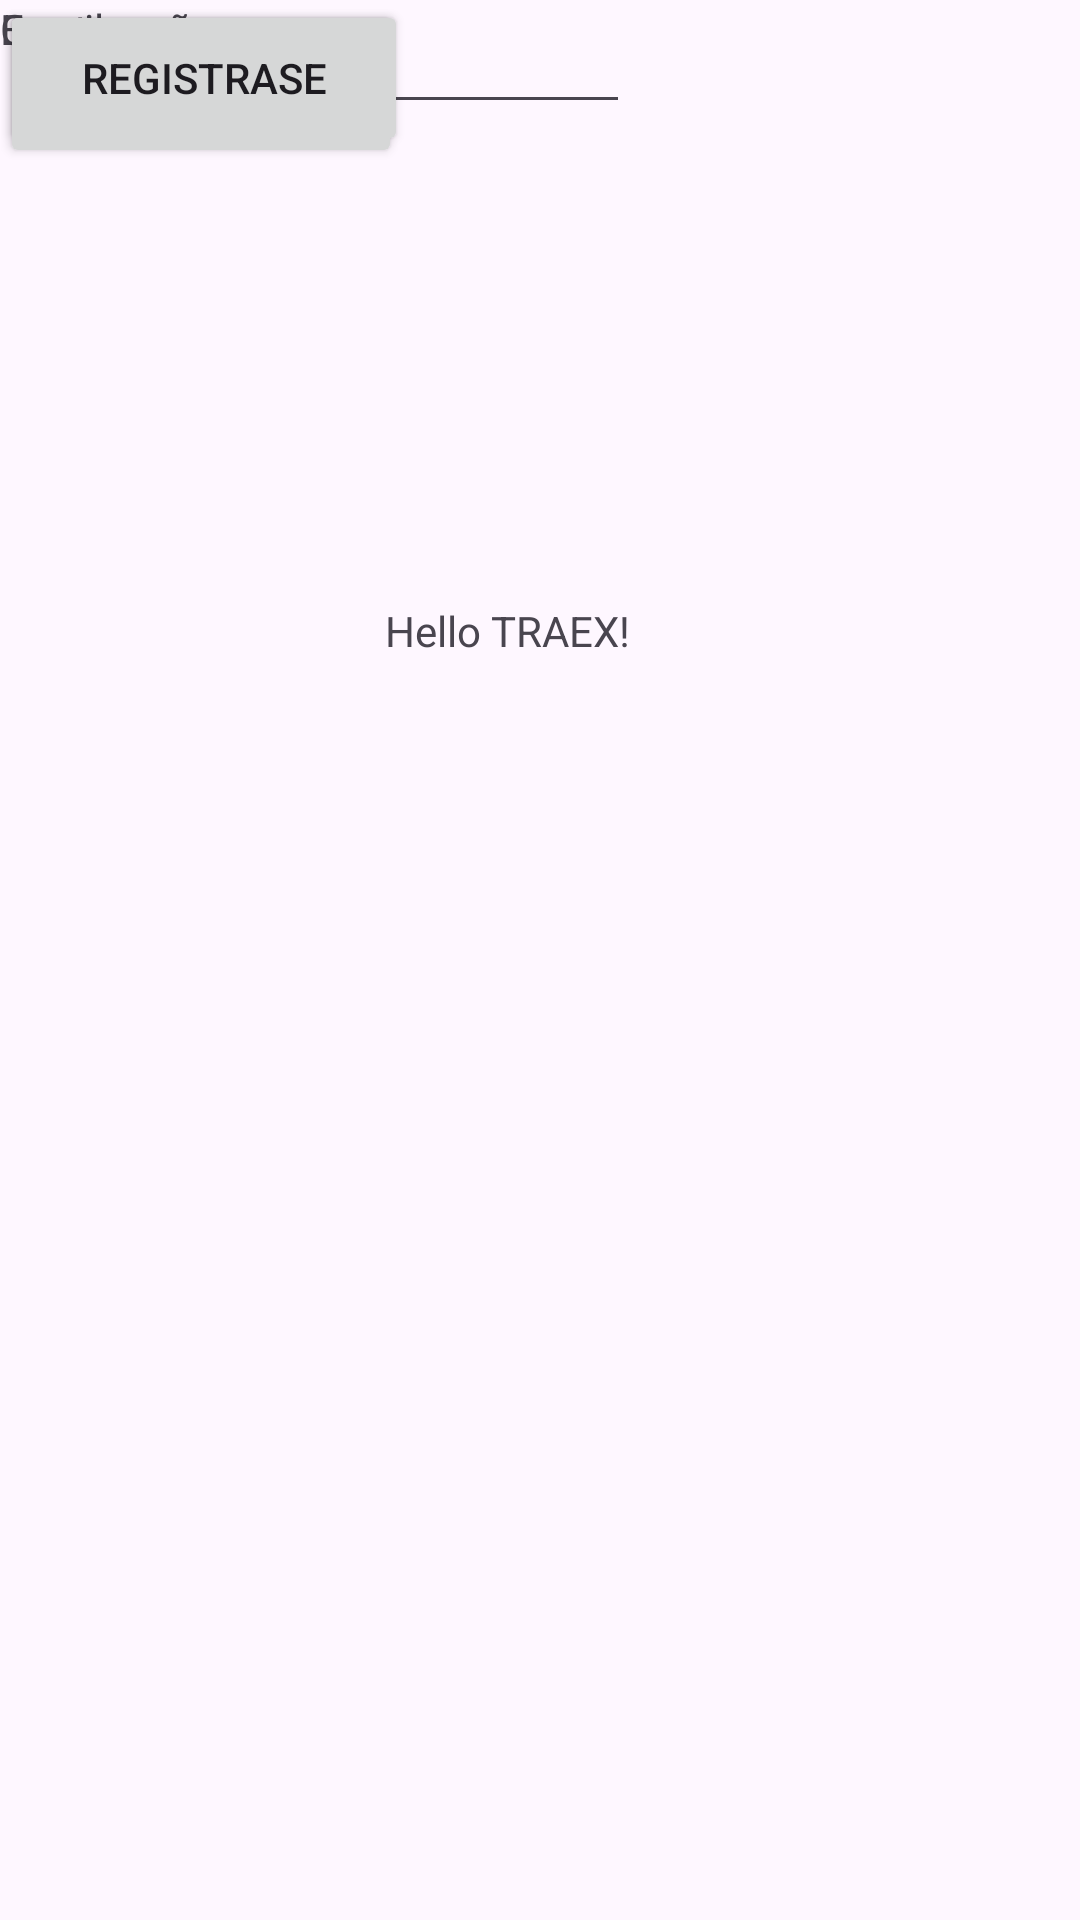

Reconstruct the res/layout file that produces this screen, plus the resources it refers to.
<!-- AndroidManifest.xml: application theme Theme.App_Traex -->
<!-- res/layout/activity_main.xml -->
<?xml version="1.0" encoding="utf-8"?>
<androidx.constraintlayout.widget.ConstraintLayout xmlns:android="http://schemas.android.com/apk/res/android"
    xmlns:app="http://schemas.android.com/apk/res-auto"
    xmlns:tools="http://schemas.android.com/tools"
    android:layout_width="match_parent"
    android:layout_height="match_parent"
    tools:context=".MainActivity">

    <Button
        android:id="@+id/btn_Iniciar"
        android:layout_width="134dp"
        android:layout_height="56dp"
        android:text="Iniciar"
        tools:layout_editor_absoluteX="65dp"
        tools:layout_editor_absoluteY="569dp" />

    <Button
        android:id="@+id/btn_Registrarse"
        android:layout_width="136dp"
        android:layout_height="52dp"
        android:text="Registrase"
        tools:layout_editor_absoluteX="216dp"
        tools:layout_editor_absoluteY="569dp" />

    <TextView
        android:layout_width="wrap_content"
        android:layout_height="wrap_content"
        android:text="Hello TRAEX!"
        app:layout_constraintBottom_toBottomOf="parent"
        app:layout_constraintEnd_toEndOf="parent"
        app:layout_constraintHorizontal_bias="0.461"
        app:layout_constraintStart_toStartOf="parent"
        app:layout_constraintTop_toTopOf="parent"
        app:layout_constraintVertical_bias="0.323" />

    <EditText
        android:id="@+id/editTextTextEmailAddress"
        android:layout_width="wrap_content"
        android:layout_height="wrap_content"
        android:ems="10"
        android:inputType="textEmailAddress"
        tools:layout_editor_absoluteX="128dp"
        tools:layout_editor_absoluteY="340dp" />

    <EditText
        android:id="@+id/editTextTextPassword"
        android:layout_width="wrap_content"
        android:layout_height="wrap_content"
        android:ems="10"
        android:inputType="textPassword"
        tools:layout_editor_absoluteX="126dp"
        tools:layout_editor_absoluteY="426dp" />

    <TextView
        android:id="@+id/textView2"
        android:layout_width="wrap_content"
        android:layout_height="wrap_content"
        android:text="Contraseña"
        tools:layout_editor_absoluteX="29dp"
        tools:layout_editor_absoluteY="452dp" />

    <TextView
        android:id="@+id/textView"
        android:layout_width="wrap_content"
        android:layout_height="wrap_content"
        android:text="Email"
        tools:layout_editor_absoluteX="32dp"
        tools:layout_editor_absoluteY="371dp" />

</androidx.constraintlayout.widget.ConstraintLayout>
<!-- resources referenced by this layout -->
<resources>
  <style name="Theme.App_Traex" parent="Base.Theme.App_Traex" />
  <style name="Base.Theme.App_Traex" parent="Theme.Material3.DayNight.NoActionBar">
          
          
      </style>
</resources>
